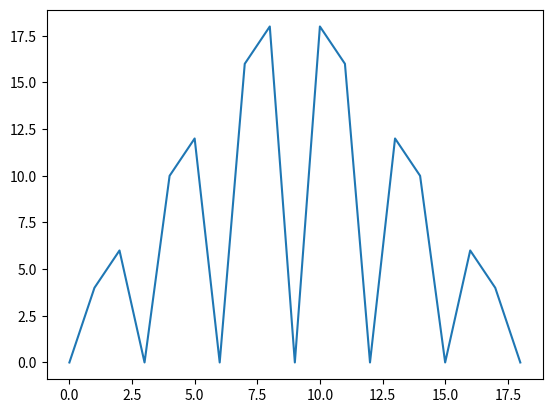

Source code (Python):
import matplotlib.pyplot as plt


def main():
    """ # Main
    This is a backbone of the project. This Fuction runs all the others.
    """
    signal = [0, 1, 3, 0, 1, 3, 0, 1, 3, 0]

    reverse_signal = reverse(signal)
    result_signal = apply_AMDF(reverse_signal, signal)
    print(result_signal)
    plot_graph(result_signal)


def reverse(audio_arr):
    """ ## Reverse

    Args:
        audio_arr (numpy.ndarray): audio data in numpy array type.

    Returns:
        numpy.ndarray: reversed array.
    """
    return audio_arr[::-1]


def apply_AMDF(signal_1, signal_2):
    results = []
    final_size = (len(signal_1) + len(signal_2)) - 1

    for idx, i in enumerate(signal_2):
        aux = []
        for j in signal_1:
            aux.append(abs(i-j))
        aux = complete_with_zeros(reverse(aux), final_size, idx)
        results.append(aux)

    return [sum(i) for i in zip(*results)]


def complete_with_zeros(signal, final_size, idx):
    for i in range(idx):
        signal.append(0)

    while len(signal) < final_size:
        signal.insert(0, 0)

    return signal


def plot_graph(samples):
    plt.plot(samples)
    plt.show()


if __name__ == '__main__':
    main()
